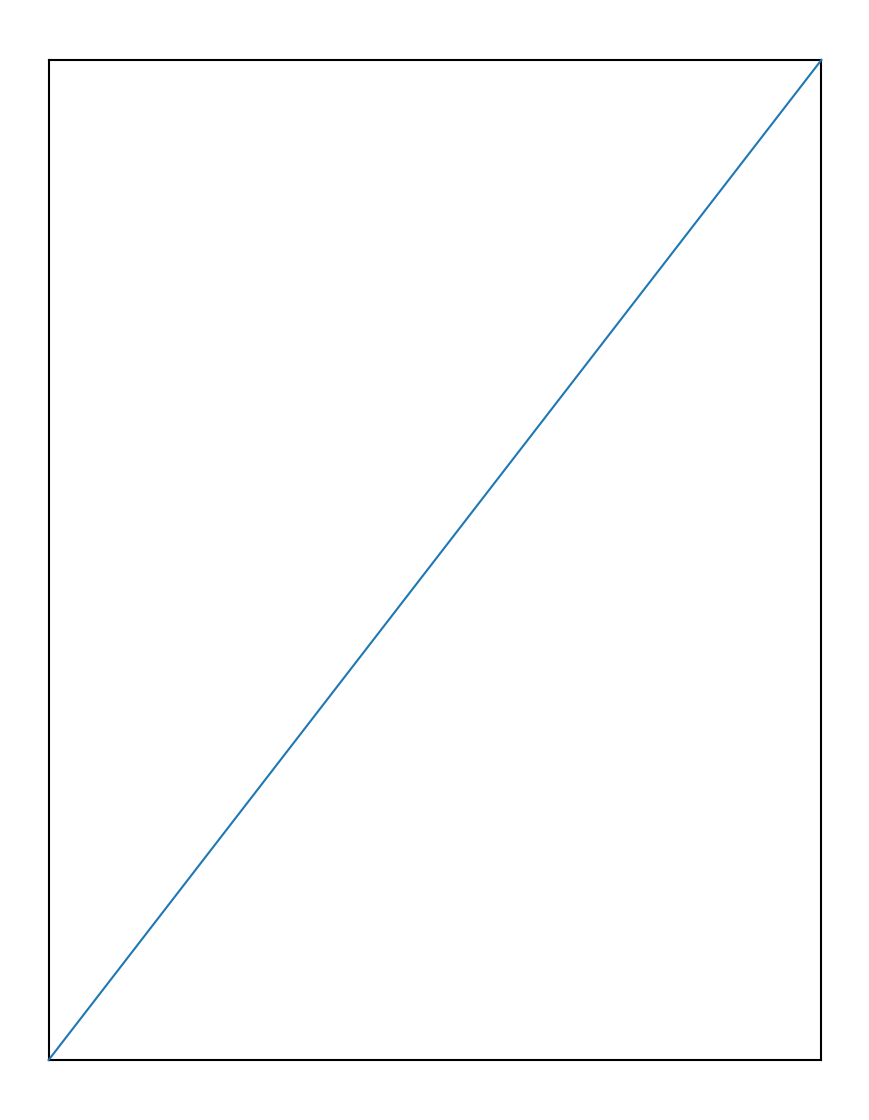

This chart was generated by the following Python code: (Note: this script raises an exception after producing the figure.)
import matplotlib.pyplot as plt
import numpy as np

# ALL UNITS IN MM
width = 130 
height = 2100

bounds = np.array([[0,0],[0,height],[width,0],[width,height]])

fig = plt.figure()
fig.set_size_inches(8.5,11, forward=True)
ax = plt.Axes(fig, [0., 0., 1., 1.])
ax.set_axis_off()
fig.add_axes(ax)
# plt.figure(figsize=(8.5,11))

# set page
plt.plot([0,width],[0,0],'k')
plt.plot([0,0],[0,height],'k')
plt.plot([0,width],[height,height],'k')
plt.plot([width,width],[0,height],'k')
plt.plot([0,width],[0,height])


plt.axis(bbox_inches=0)
# plt.show()

# plt.savefig('Paper Designs\\Journal\\test.pdf',aspect='equal',dpi = 300)

# fig.savefig("Paper Designs\\Journal\\Author.png", bbox_inches=0, aspect='equal',dpi=300)
fig.savefig("Paper Designs\\Journal\\Author.pdf", bbox_inches=0, aspect='equal',dpi=1000,papertype='letter',format='pdf')